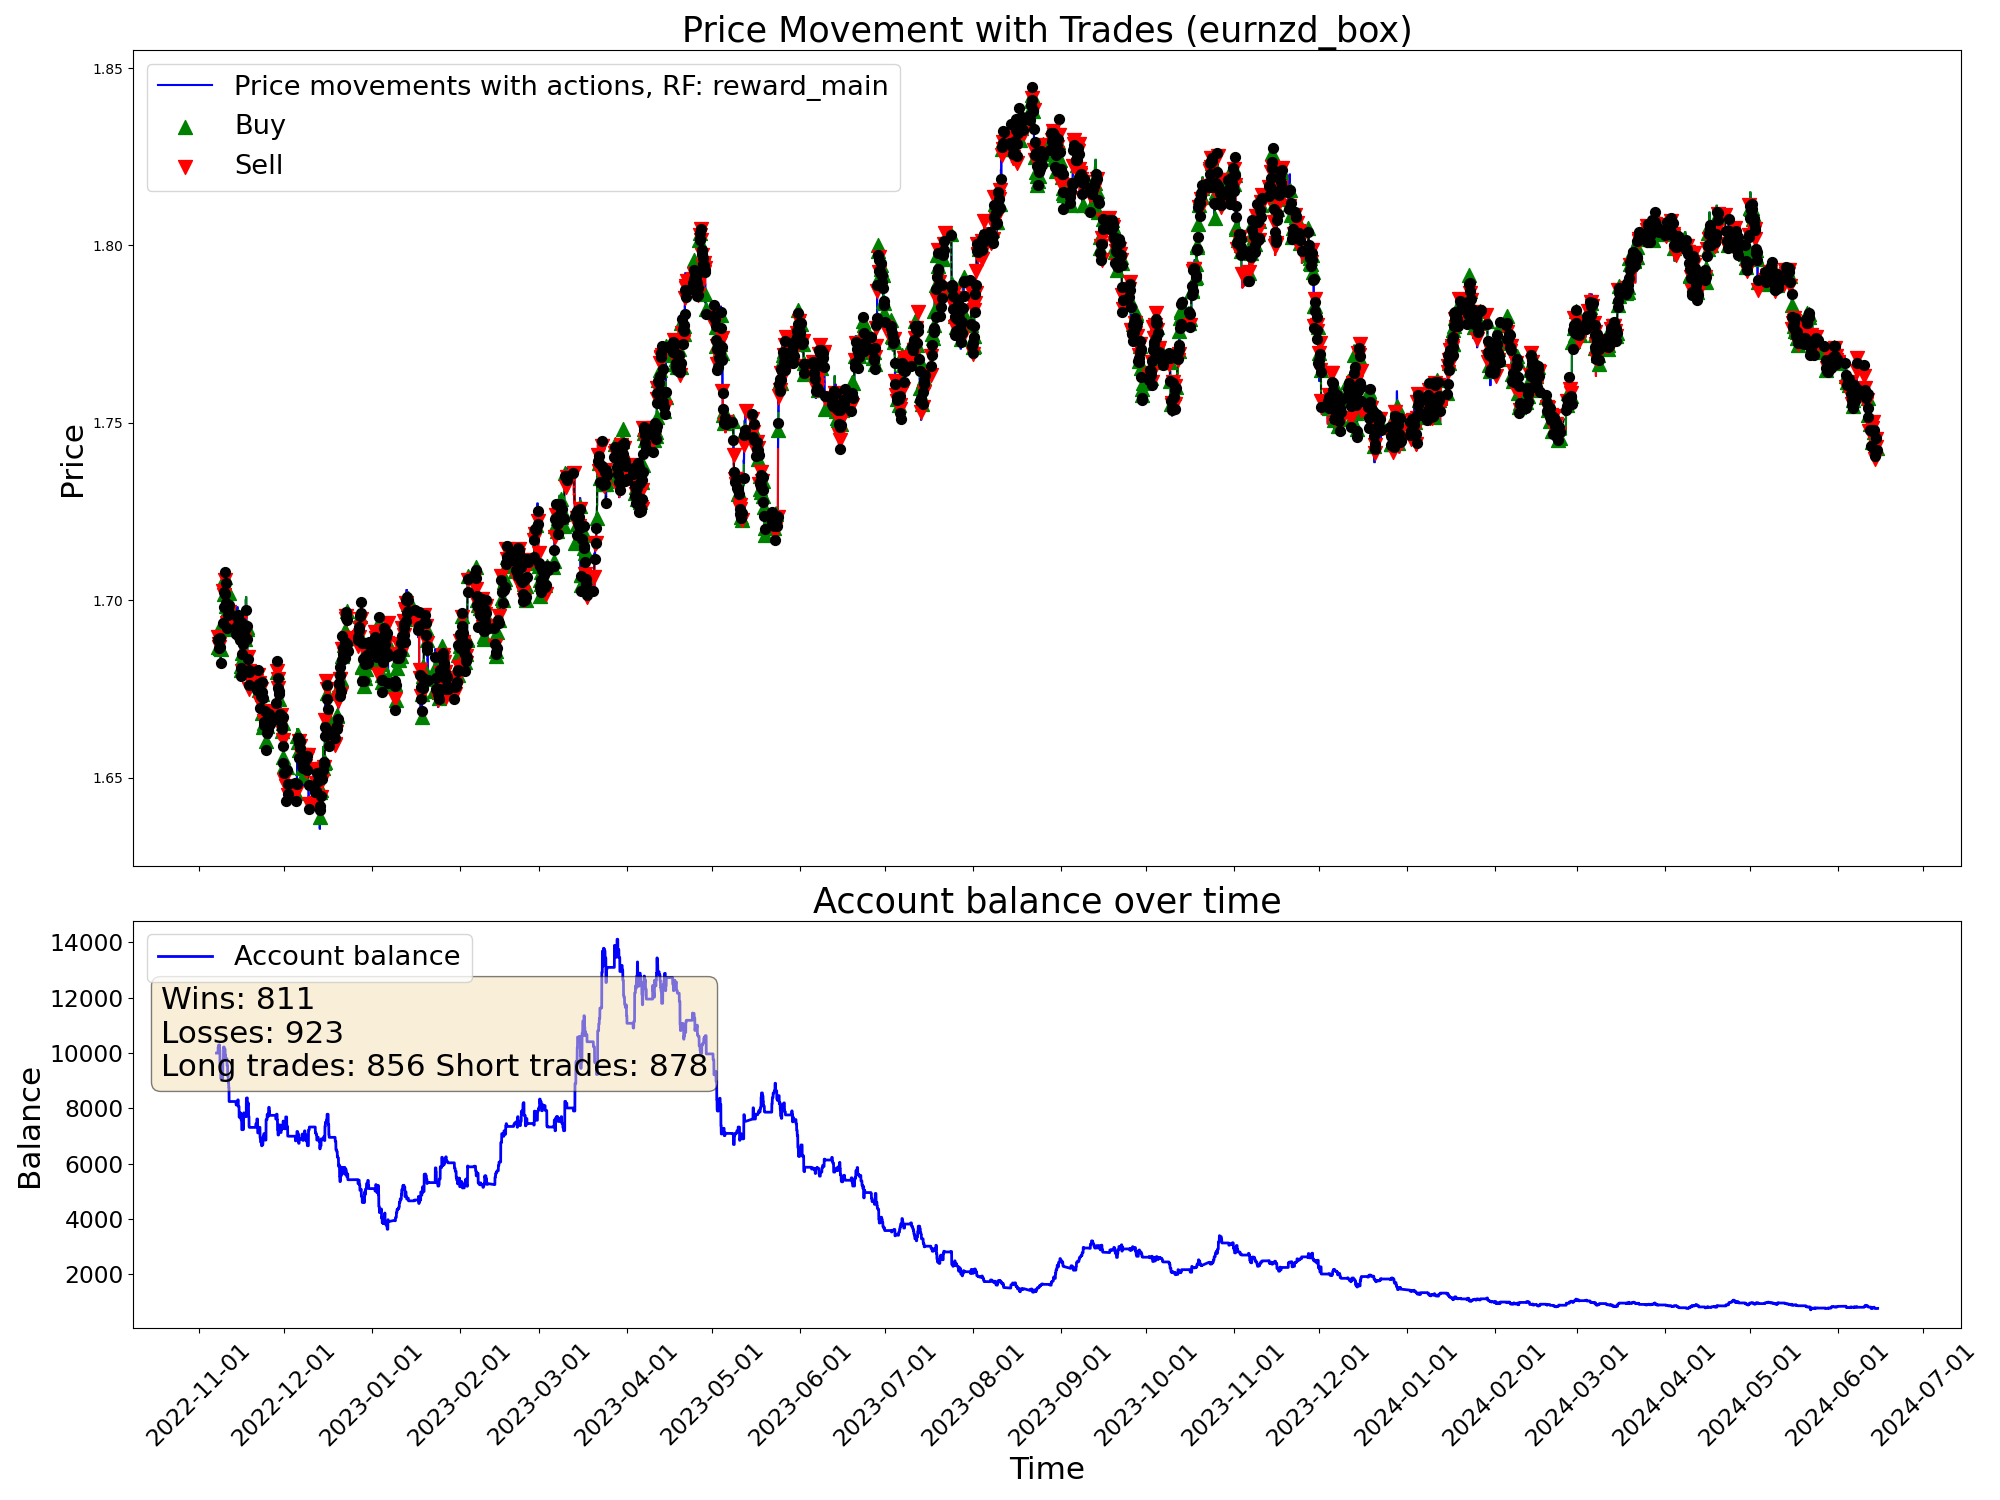

Data behind this chart, as committed beside it:
time, open, high, low, close, tick_volume, actDir, actRisk, eReward, eAccBalance, eWins, eLosses, pType, pOpenPrice, pSLPrice, pTPPrice, pProfit
2022-11-07 05:00:00, 1.688, 1.688, 1.685, 1.686, 3129, 0.0, 0.0, 0.0, 10000, 0, 0, 0, 0.0, 0.0, 0.0, 0.0
2022-11-07 06:00:00, 1.686, 1.687, 1.685, 1.686, 2114, 0.0, 0.0, 0.0, 10000, 0, 0, 0, 0.0, 0.0, 0.0, 0.0
2022-11-07 07:00:00, 1.686, 1.687, 1.685, 1.687, 2634, 0.0, 0.0, 0.0, 10000, 0, 0, 0, 0.0, 0.0, 0.0, 0.0
2022-11-07 08:00:00, 1.687, 1.688, 1.686, 1.687, 3000, 0.0, 0.0, 0.0, 10000, 0, 0, 0, 0.0, 0.0, 0.0, 0.0
2022-11-07 09:00:00, 1.687, 1.69, 1.687, 1.689, 4736, 0.0, 0.0, 0.0, 10000, 0, 0, 0, 0.0, 0.0, 0.0, 0.0
2022-11-07 10:00:00, 1.689, 1.69, 1.686, 1.687, 6044, 0.0, 0.0, 0.0, 10000, 0, 0, 0, 0.0, 0.0, 0.0, 0.0
2022-11-07 11:00:00, 1.687, 1.688, 1.684, 1.688, 5290, 0.0, 0.0, 0.0, 10000, 0, 0, 0, 0.0, 0.0, 0.0, 0.0
2022-11-07 12:00:00, 1.688, 1.689, 1.687, 1.688, 4201, 0.0, 0.0, 0.0, 10000, 0, 0, 0, 0.0, 0.0, 0.0, 0.0
2022-11-07 13:00:00, 1.688, 1.688, 1.686, 1.686, 3269, 0.0, 0.0, 0.0, 10000, 0, 0, 0, 0.0, 0.0, 0.0, 0.0
2022-11-07 14:00:00, 1.686, 1.687, 1.685, 1.685, 4217, 0.0, 0.0, 0.0, 10000, 0, 0, 0, 0.0, 0.0, 0.0, 0.0
2022-11-07 15:00:00, 1.686, 1.686, 1.682, 1.684, 5926, 0.0, 0.0, 0.0, 10000, 0, 0, 0, 0.0, 0.0, 0.0, 0.0
2022-11-07 16:00:00, 1.684, 1.688, 1.682, 1.687, 7078, 0.5546, 0.5546, 0.0, 10000, 0, 0, 1, 1.687, 1.685, 0.0, 0.0
2022-11-07 17:00:00, 1.687, 1.689, 1.686, 1.687, 6911, -1.0, -1.0, 0.0, 10000, 0, 0, 1, 1.687, 1.685, 0.0, 0.0
2022-11-07 18:00:00, 1.687, 1.689, 1.687, 1.689, 5206, 0.5486, 0.5486, 0.0, 10000, 0, 0, 1, 1.687, 1.685, 0.0, 0.0
2022-11-07 19:00:00, 1.689, 1.691, 1.688, 1.69, 3936, -0.693, -0.693, 0.0, 10214, 1, 0, 0, 0.0, 0.0, 0.0, 214.3
2022-11-07 20:00:00, 1.69, 1.691, 1.689, 1.69, 3084, -1.0, -1.0, 0.0, 10214, 1, 0, 2, 1.69, 1.695, 0.0, 0.0
2022-11-07 21:00:00, 1.69, 1.69, 1.688, 1.689, 2353, -0.6005, -0.6005, 0.0, 10214, 1, 0, 2, 1.69, 1.695, 0.0, 0.0
2022-11-07 22:00:00, 1.689, 1.689, 1.687, 1.687, 2449, 0.7683, 0.7683, 0.0, 10272, 2, 0, 0, 0.0, 0.0, 0.0, 57.88
2022-11-07 23:00:00, 1.687, 1.688, 1.686, 1.687, 1037, -1.0, -1.0, 0.0, 10272, 2, 0, 2, 1.687, 1.688, 0.0, 0.0
2022-11-08 00:00:00, 1.687, 1.687, 1.685, 1.687, 600, -1.0, -1.0, 0.0, 10272, 2, 0, 2, 1.687, 1.688, 0.0, 0.0
2022-11-08 01:00:00, 1.687, 1.688, 1.686, 1.687, 1925, -0.3697, -0.3697, 0.0, 10272, 2, 0, 2, 1.687, 1.688, 0.0, 0.0
2022-11-08 02:00:00, 1.687, 1.687, 1.685, 1.687, 2249, 1.0, 1.0, 0.0, 10296, 3, 0, 0, 0.0, 0.0, 0.0, 24.3
2022-11-08 03:00:00, 1.687, 1.688, 1.685, 1.688, 3867, 0.1175, 0.1175, 0.0, 10296, 3, 0, 0, 1.688, 1.685, 0.0, 0.0
2022-11-08 04:00:00, 1.688, 1.688, 1.684, 1.687, 2475, -0.06336, -0.06336, 0.0, 10296, 3, 0, 0, 1.688, 1.685, 0.0, 0.0
2022-11-08 05:00:00, 1.687, 1.688, 1.686, 1.687, 2090, 0.3932, 0.3932, 0.0, 10296, 3, 0, 0, 1.688, 1.685, 0.0, 0.0
2022-11-08 06:00:00, 1.687, 1.688, 1.686, 1.688, 1502, -0.97, -0.97, 0.0, 10296, 3, 0, 2, 1.688, 1.689, 0.0, 0.0
2022-11-08 07:00:00, 1.688, 1.691, 1.688, 1.689, 2727, 1.0, 1.0, 0.0, 10296, 3, 0, 2, 1.688, 1.689, 0.0, 0.0
2022-11-08 08:00:00, 1.689, 1.69, 1.688, 1.689, 3165, -0.6706, -0.6706, 0.0, 10102, 3, 1, 0, 0.0, 0.0, 0.0, -194.2
2022-11-08 09:00:00, 1.689, 1.693, 1.689, 1.693, 4459, 0.6961, 0.6961, 0.0, 10102, 3, 1, 1, 1.693, 1.688, 0.0, 0.0
2022-11-08 10:00:00, 1.692, 1.693, 1.686, 1.687, 5553, 0.3991, 0.3991, 0.0, 10102, 3, 1, 1, 1.693, 1.688, 0.0, 0.0
2022-11-08 11:00:00, 1.687, 1.689, 1.684, 1.685, 4423, -0.9964, -0.9964, 0.0, 9495, 3, 2, 0, 0.0, 0.0, 0.0, -607
2022-11-08 12:00:00, 1.685, 1.686, 1.684, 1.686, 3629, 0.3607, 0.3607, 0.0, 9495, 3, 2, 0, 0.0, 0.0, 0.0, 0.0
2022-11-08 13:00:00, 1.686, 1.687, 1.684, 1.686, 3354, 0.2406, 0.2406, 0.0, 9495, 3, 2, 0, 0.0, 0.0, 0.0, 0.0
2022-11-08 14:00:00, 1.686, 1.688, 1.685, 1.686, 4125, 0.2195, 0.2195, 0.0, 9495, 3, 2, 0, 1.686, 1.688, 0.0, 0.0
2022-11-08 15:00:00, 1.686, 1.687, 1.685, 1.687, 4242, 0.7508, 0.7508, 0.0, 9495, 3, 2, 1, 1.687, 1.682, 0.0, 0.0
2022-11-08 16:00:00, 1.687, 1.688, 1.684, 1.685, 5141, -0.9066, -0.9066, 0.0, 9495, 3, 2, 1, 1.687, 1.682, 0.0, 0.0
2022-11-08 17:00:00, 1.685, 1.686, 1.681, 1.682, 7673, 0.2717, 0.2717, 0.0, 9495, 3, 2, 1, 1.687, 1.682, 0.0, 0.0
2022-11-08 18:00:00, 1.682, 1.684, 1.681, 1.683, 5218, -1.0, -1.0, 0.0, 9078, 3, 3, 0, 0.0, 0.0, 0.0, -417.1
2022-11-08 19:00:00, 1.683, 1.687, 1.683, 1.686, 3335, 1.0, 1.0, 0.0, 9078, 3, 3, 1, 1.686, 1.681, 0.0, 0.0
2022-11-08 20:00:00, 1.686, 1.69, 1.686, 1.689, 4354, -0.3562, -0.3562, 0.0, 9078, 3, 3, 1, 1.686, 1.681, 0.0, 0.0
2022-11-08 21:00:00, 1.689, 1.692, 1.689, 1.691, 4883, -0.5394, -0.5394, 0.0, 9078, 3, 3, 1, 1.686, 1.681, 0.0, 0.0
2022-11-08 22:00:00, 1.691, 1.691, 1.689, 1.69, 3588, 1.0, 1.0, 0.0, 9078, 3, 3, 1, 1.686, 1.681, 0.0, 0.0
2022-11-08 23:00:00, 1.69, 1.691, 1.69, 1.69, 1128, 1.0, 1.0, 0.0, 9078, 3, 3, 1, 1.686, 1.681, 0.0, 0.0
2022-11-09 00:00:00, 1.691, 1.691, 1.69, 1.691, 1554, -0.02296, -0.02296, 0.0, 9078, 3, 3, 1, 1.686, 1.681, 0.0, 0.0
2022-11-09 01:00:00, 1.691, 1.692, 1.689, 1.691, 2638, 0.6886, 0.6886, 0.0, 9078, 3, 3, 1, 1.686, 1.681, 0.0, 0.0
2022-11-09 02:00:00, 1.691, 1.692, 1.69, 1.691, 2983, 0.8567, 0.8567, 0.0, 9078, 3, 3, 1, 1.686, 1.681, 0.0, 0.0
2022-11-09 03:00:00, 1.691, 1.695, 1.691, 1.695, 4180, 0.9211, 0.9211, 0.0, 9078, 3, 3, 1, 1.686, 1.681, 0.0, 0.0
2022-11-09 04:00:00, 1.695, 1.695, 1.691, 1.694, 3509, 0.277, 0.277, 0.0, 9078, 3, 3, 1, 1.686, 1.681, 0.0, 0.0
2022-11-09 05:00:00, 1.694, 1.695, 1.692, 1.694, 3803, 0.07987, 0.07987, 0.0, 9078, 3, 3, 1, 1.686, 1.681, 0.0, 0.0
2022-11-09 06:00:00, 1.694, 1.695, 1.693, 1.694, 3379, 1.0, 1.0, 0.0, 9078, 3, 3, 1, 1.686, 1.681, 0.0, 0.0
2022-11-09 07:00:00, 1.694, 1.696, 1.693, 1.696, 3136, 0.8982, 0.8982, 0.0, 9078, 3, 3, 1, 1.686, 1.681, 0.0, 0.0
2022-11-09 08:00:00, 1.696, 1.697, 1.695, 1.695, 4030, 0.2825, 0.2825, 0.0, 9078, 3, 3, 1, 1.686, 1.681, 0.0, 0.0
2022-11-09 09:00:00, 1.695, 1.696, 1.694, 1.695, 4892, 0.1976, 0.1976, 0.0, 9078, 3, 3, 1, 1.686, 1.681, 0.0, 0.0
2022-11-09 10:00:00, 1.695, 1.695, 1.692, 1.694, 6282, 1.0, 1.0, 0.0, 9078, 3, 3, 1, 1.686, 1.681, 0.0, 0.0
2022-11-09 11:00:00, 1.694, 1.702, 1.693, 1.701, 5791, -0.5742, -0.5742, 0.0, 9751, 4, 3, 0, 0.0, 0.0, 0.0, 672.4
2022-11-09 12:00:00, 1.701, 1.704, 1.7, 1.703, 4922, -0.6853, -0.6853, 0.0, 9751, 4, 3, 2, 1.703, 1.704, 0.0, 0.0
2022-11-09 13:00:00, 1.703, 1.704, 1.702, 1.703, 4013, 0.3088, 0.3088, 0.0, 9751, 4, 3, 2, 1.703, 1.704, 0.0, 0.0
2022-11-09 14:00:00, 1.703, 1.704, 1.7, 1.702, 4691, -0.6336, -0.6336, 0.0, 9751, 4, 3, 2, 1.703, 1.704, 0.0, 0.0
2022-11-09 15:00:00, 1.702, 1.704, 1.699, 1.701, 5955, -0.8338, -0.8338, 0.0, 9751, 4, 3, 2, 1.703, 1.704, 0.0, 0.0
2022-11-09 16:00:00, 1.701, 1.702, 1.698, 1.698, 6758, 0.3034, 0.3034, 0.0, 9751, 4, 3, 2, 1.703, 1.704, 0.0, 0.0
... 9,940 more rows
